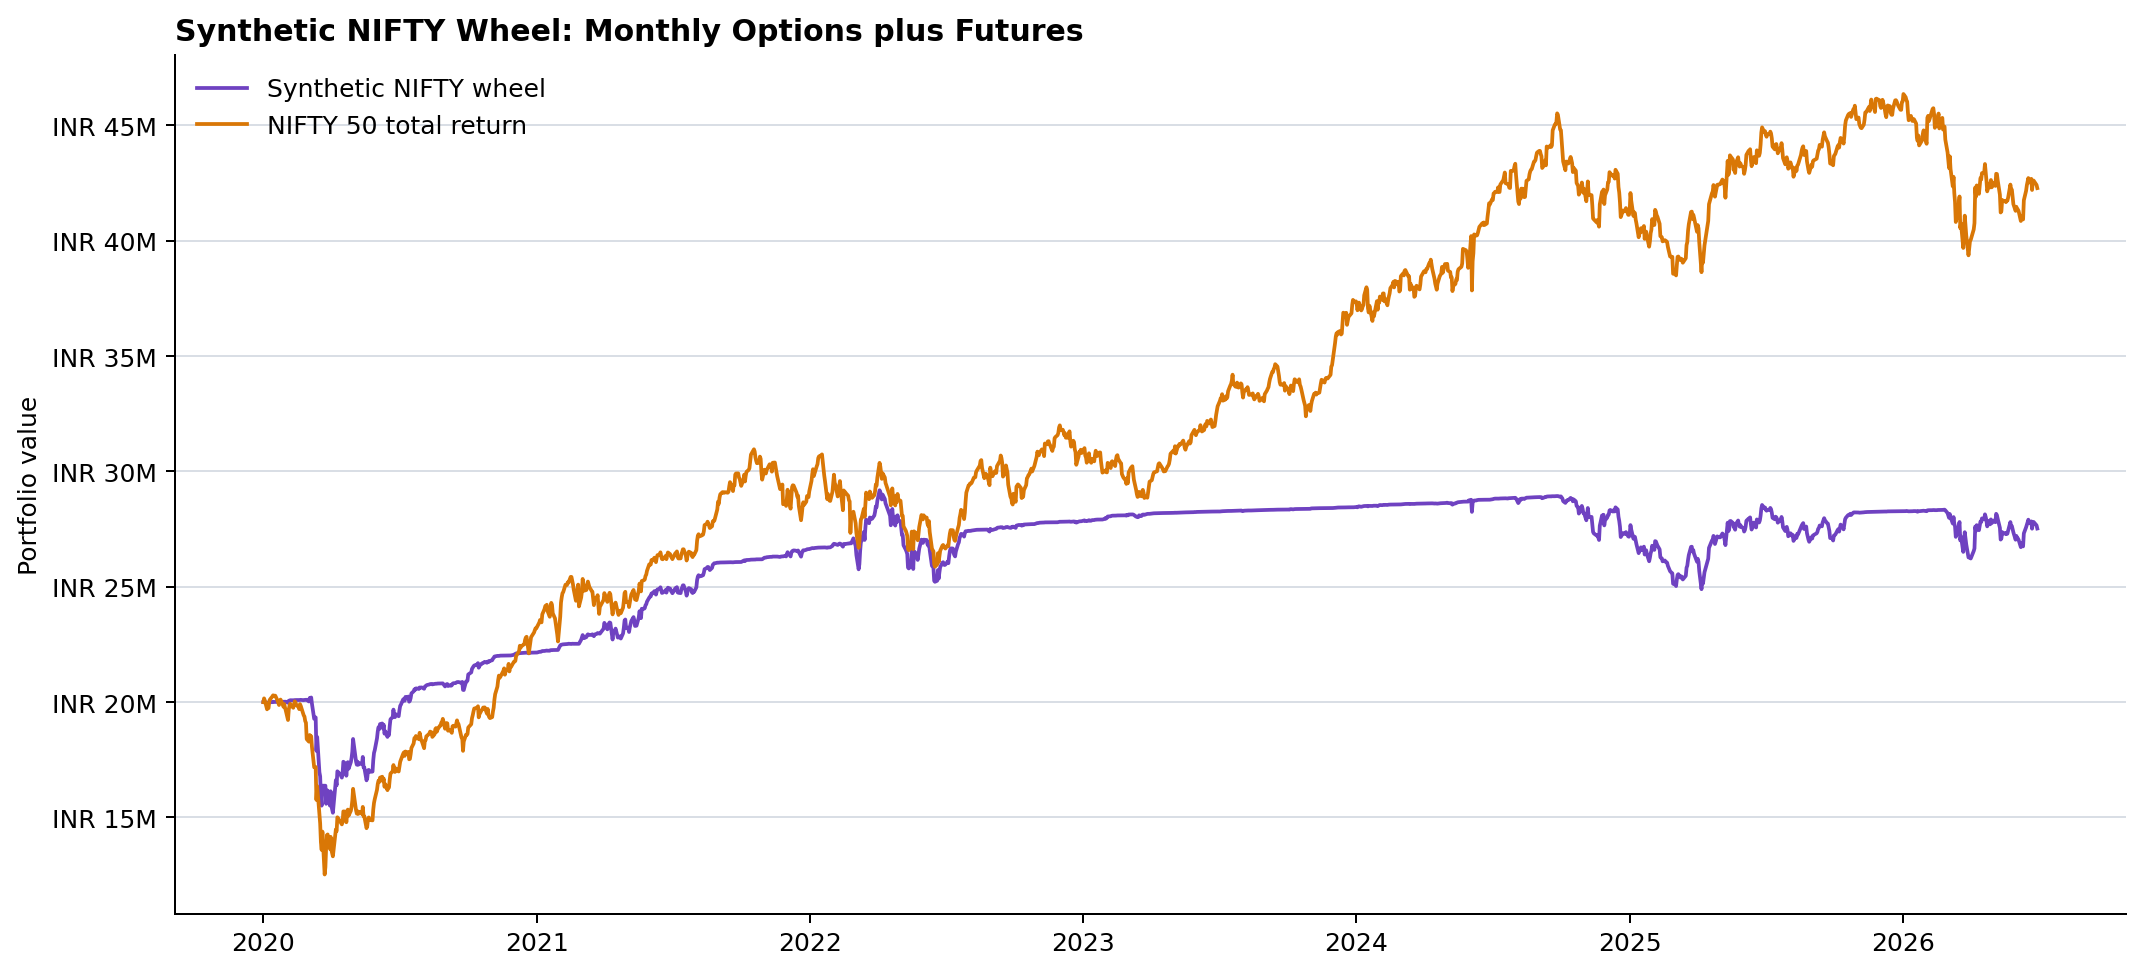

Values plotted in this chart, from the file beside it:
date, nifty_tr, synthetic_nifty_wheel
2020-01-01, 20000000, 20000000
2020-01-02, 20163621, 19999913
2020-01-03, 20072434, 20012161
2020-01-06, 19688948, 19969208
2020-01-07, 19787329, 19964292
2020-01-08, 19741952, 19937727
2020-01-09, 20054770, 19987493
2020-01-10, 20121952, 20008193
2020-01-13, 20241413, 19995601
2020-01-14, 20295131, 20016559
2020-01-15, 20263990, 20009573
2020-01-16, 20283959, 20007331
2020-01-17, 20278847, 20009228
2020-01-20, 20069019, 20007589
2020-01-21, 19979224, 20010177
2020-01-22, 19875825, 20008193
2020-01-23, 19998573, 20012764
2020-01-24, 20111506, 20014834
2020-01-27, 19899244, 20014662
2020-01-28, 19795494, 20015093
2020-01-29, 19916511, 20017422
2020-01-30, 19762623, 20018457
2020-01-31, 19641594, 20018146
2020-02-03, 19224207, 19972865
2020-02-04, 19670454, 20058425
2020-02-05, 19850265, 20073087
2020-02-06, 19930338, 20082833
2020-02-07, 19865379, 20082402
2020-02-10, 19755545, 20080505
2020-02-11, 19880995, 20086542
2020-02-12, 20034205, 20089302
2020-02-13, 19990653, 20092666
2020-02-14, 19890108, 20091717
2020-02-17, 19783691, 20091027
2020-02-18, 19696143, 20091803
2020-02-19, 19915283, 20095771
2020-02-20, 19841292, 20099221
2020-02-24, 19428303, 20084386
2020-02-25, 19376586, 20096547
2020-02-26, 19180433, 20096720
2020-02-27, 19106244, 20102326
2020-02-28, 18397469, 20100912
2020-03-02, 18286595, 20028372
2020-03-03, 18575350, 20179572
2020-03-04, 18489428, 20173002
2020-03-05, 18521808, 20201262
2020-03-06, 18062389, 19932072
2020-03-09, 17178108, 19279122
2020-03-11, 17189514, 19336362
2020-03-12, 15762431, 17889252
2020-03-13, 16362460, 18491262
2020-03-16, 15123482, 16959372
2020-03-17, 14744733, 16782522
2020-03-18, 13925412, 15885222
2020-03-19, 13594239, 15512892
2020-03-20, 14387158, 16377252
2020-03-23, 12529118, 16377252
2020-03-24, 12848171, 16377252
2020-03-25, 13699276, 15593172
2020-03-26, 14233223, 16172682
... 1,543 more rows
